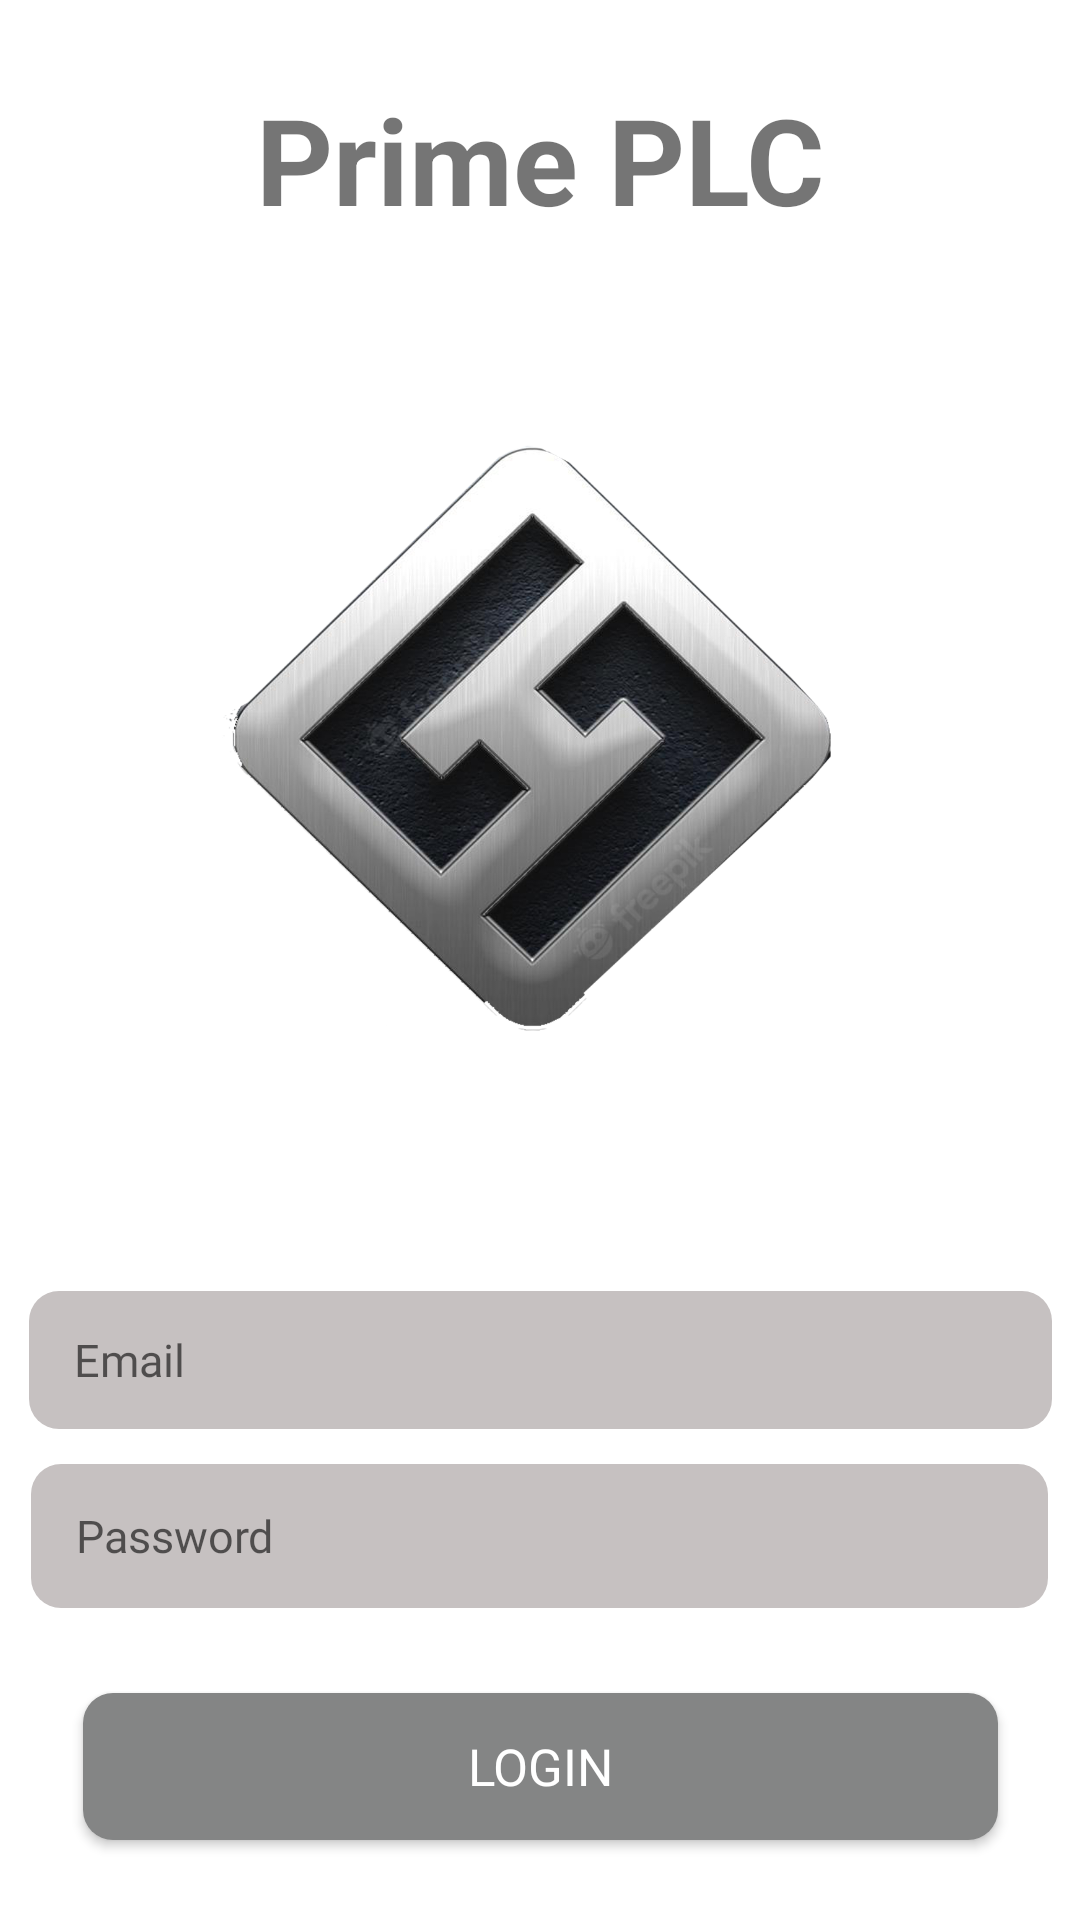

Here is an Android app screen rendered from its layout file. Give the layout XML and the strings, colors and styles it references.
<!-- AndroidManifest.xml: application theme AppTheme -->
<!-- res/layout/activity_login.xml -->
<?xml version="1.0" encoding="utf-8"?>
<androidx.constraintlayout.widget.ConstraintLayout xmlns:android="http://schemas.android.com/apk/res/android"
    xmlns:app="http://schemas.android.com/apk/res-auto"
    xmlns:tools="http://schemas.android.com/tools"
    android:layout_width="match_parent"
    android:layout_height="match_parent"
    android:background="@color/white"
    tools:context=".activities.Login">

    <TextView
        android:id="@+id/textView3"
        android:layout_width="245dp"
        android:layout_height="72dp"
        android:gravity="center"
        android:text="Prime PLC"
        android:textSize="40sp"
        android:textStyle="bold"
        app:layout_constraintBottom_toTopOf="@+id/imageView"
        app:layout_constraintEnd_toEndOf="parent"
        app:layout_constraintStart_toStartOf="parent"
        app:layout_constraintTop_toTopOf="parent"
        app:layout_constraintVertical_bias="1.0" />


    <ImageView
        android:id="@+id/imageView"
        android:layout_width="413dp"
        android:layout_height="325dp"
        android:layout_marginBottom="8dp"
        android:src="@drawable/index"
        app:layout_constraintBottom_toTopOf="@+id/guideline"
        app:layout_constraintEnd_toEndOf="parent"
        app:layout_constraintStart_toStartOf="parent"
        app:layout_constraintTop_toTopOf="parent"
        app:layout_constraintVertical_bias="0.773" />

    <EditText
        android:id="@+id/email"
        android:layout_width="341dp"
        android:layout_height="46dp"
        android:layout_marginBottom="88dp"
        android:background="@drawable/ash_color_background"
        android:ellipsize="end"
        android:fontFamily="@font/gilroy"
        android:hint="Email"
        android:inputType="textEmailAddress"
        android:paddingLeft="15dp"
        android:paddingRight="15dp"
        android:textColor="@color/black"
        android:textSize="15sp"
        app:layout_constraintBottom_toTopOf="@+id/login"
        app:layout_constraintEnd_toEndOf="parent"
        app:layout_constraintStart_toStartOf="parent" />

    <EditText
        android:id="@+id/password"
        android:layout_width="339dp"
        android:layout_height="48dp"
        android:background="@drawable/ash_color_background"
        android:ellipsize="end"
        android:fontFamily="@font/gilroy"
        android:hint="Password"
        android:inputType="textPassword"
        android:paddingLeft="15dp"
        android:paddingRight="15dp"
        android:textColor="@color/black"
        android:textSize="15sp"
        app:layout_constraintBottom_toBottomOf="parent"
        app:layout_constraintEnd_toEndOf="parent"
        app:layout_constraintHorizontal_bias="0.486"
        app:layout_constraintStart_toStartOf="parent"
        app:layout_constraintTop_toBottomOf="@+id/email"
        app:layout_constraintVertical_bias="0.101" />

    <Button
        android:id="@+id/login"
        android:layout_width="305dp"
        android:layout_height="49dp"
        android:background="@drawable/button_primary_color_background"
        android:fontFamily="@font/gilroy"
        android:text="Login"
        android:textColor="@color/white"
        android:textSize="17sp"
        app:layout_constraintBottom_toBottomOf="parent"
        app:layout_constraintEnd_toEndOf="parent"
        app:layout_constraintStart_toStartOf="parent"
        app:layout_constraintTop_toBottomOf="@+id/imageView"
        app:layout_constraintVertical_bias="0.85" />

    <androidx.constraintlayout.widget.Guideline
        android:id="@+id/guideline"
        android:layout_width="wrap_content"
        android:layout_height="wrap_content"
        android:orientation="horizontal"
        app:layout_constraintGuide_percent="0.7" />


</androidx.constraintlayout.widget.ConstraintLayout>
<!-- resources referenced by this layout -->
<resources>
  <!-- drawable ash_color_background (drawable) -->
  <?xml version="1.0" encoding="utf-8"?>
  <shape xmlns:android="http://schemas.android.com/apk/res/android"
      android:shape="rectangle">
  
      <solid android:color="#C6C1C1"/>
      <corners android:radius="10dp"/>
  
  
  </shape>
  <!-- drawable button_primary_color_background (drawable) -->
  <?xml version="1.0" encoding="utf-8"?>
  <shape xmlns:android="http://schemas.android.com/apk/res/android"
      android:shape="rectangle">
  
      <solid android:color="#848585"/>
      <corners android:radius="10dp"/>
  
  </shape>
  <!-- drawable index: png bitmap (drawable-v24, 533340 bytes) -->
  <!-- not gathered from this repository: default colours our renderer supplied (Android Studio template values) -->
  <color name="black">#FF000000</color>
  <color name="white">#FFFFFFFF</color>
</resources>
